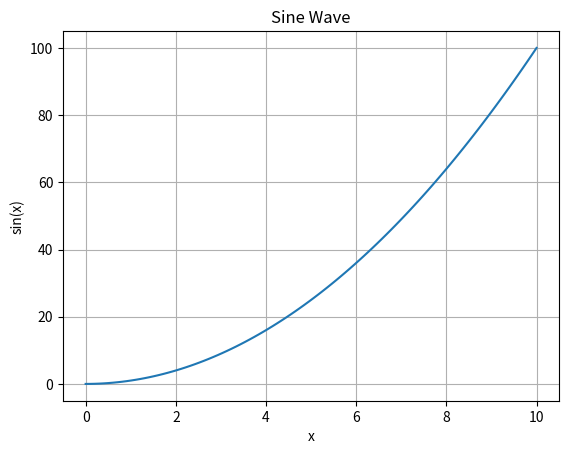

This chart was generated by the following Python code:
import matplotlib.pyplot as plt
import numpy as np

x = np.linspace(0, 10, 100)
y = x**2
plt.plot(x, y)
plt.title('Sine Wave')
plt.xlabel('x')
plt.ylabel('sin(x)')
plt.grid()
plt.show()
